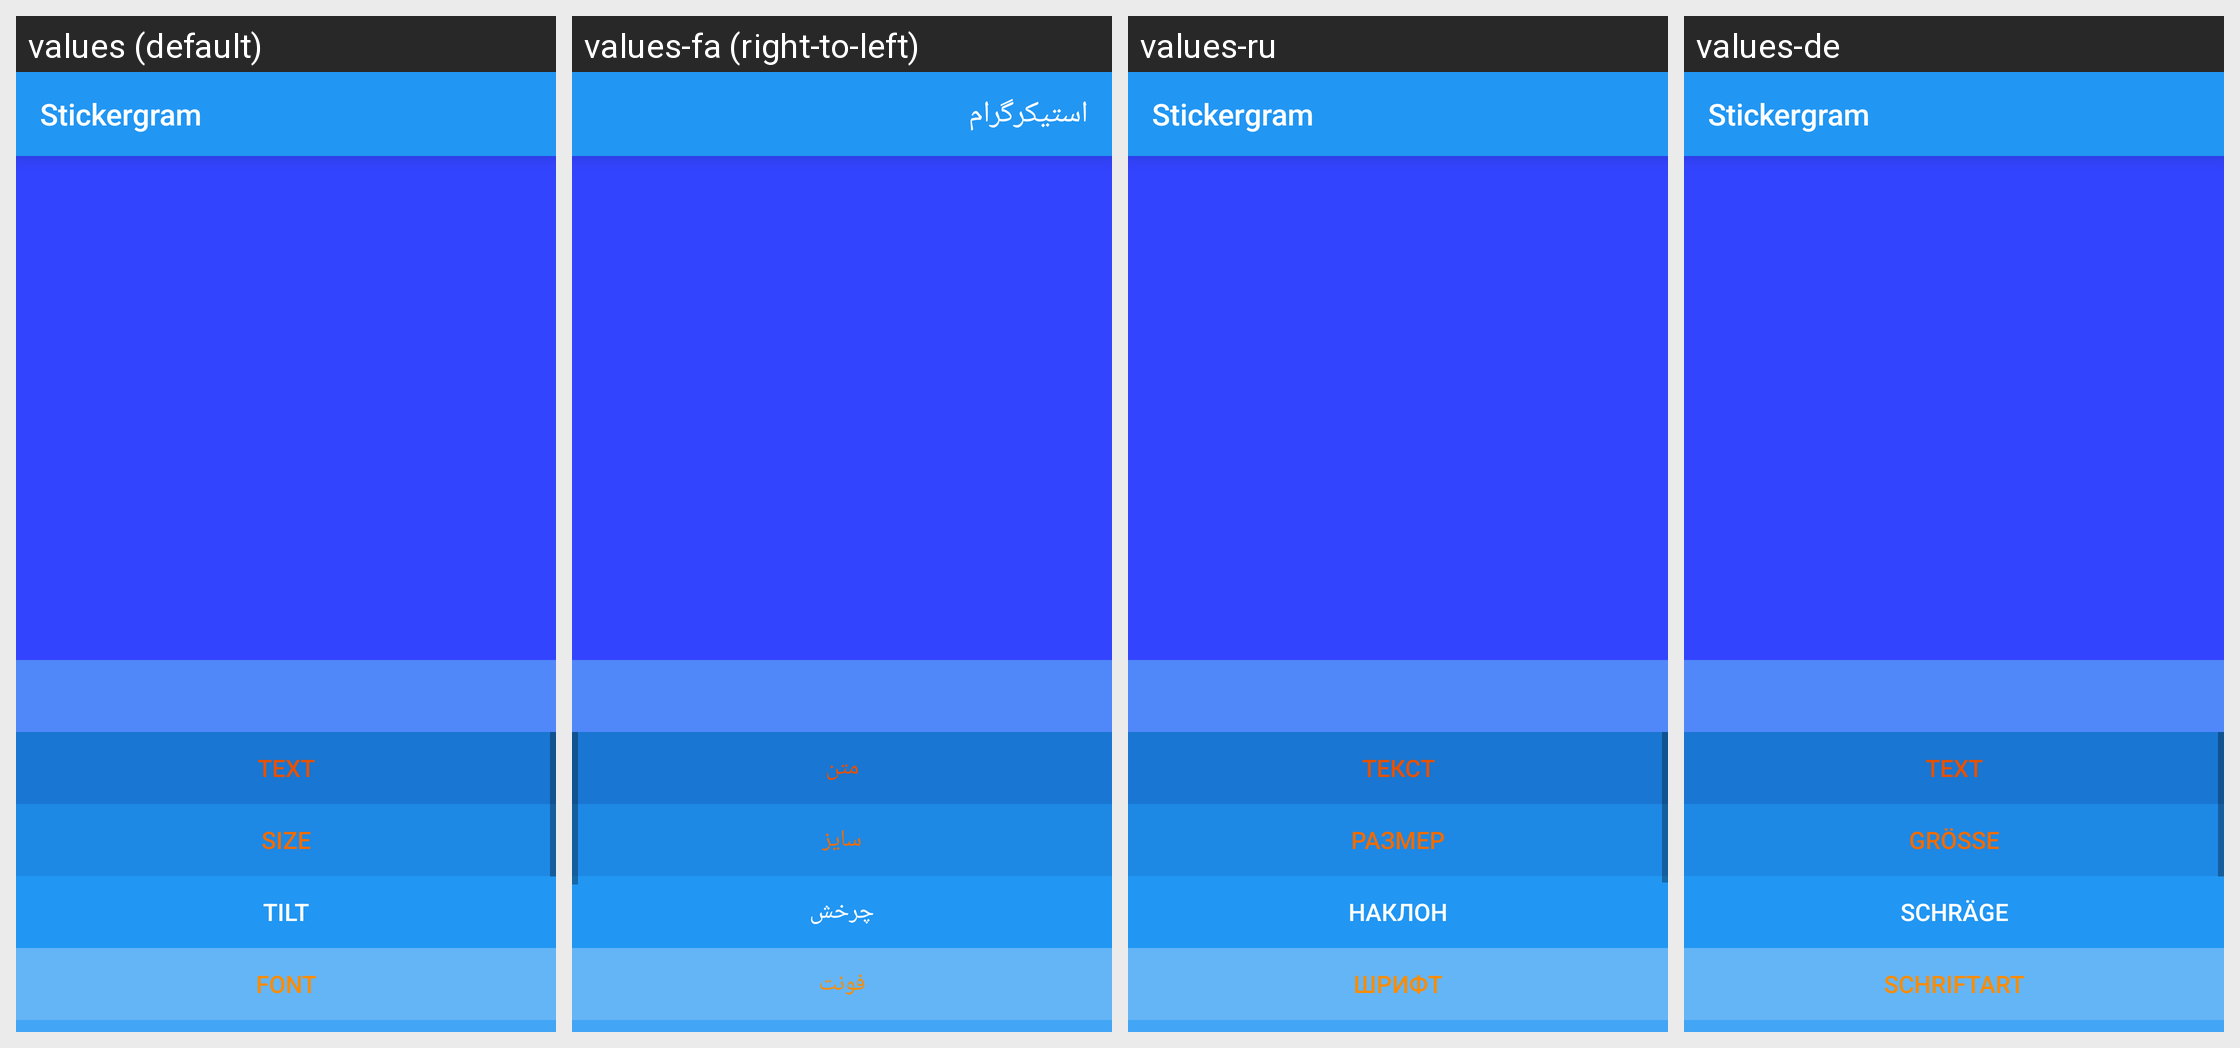

Locale-by-locale string values for the Android screen shown in this grid:
Android screen res/layout/activity_edit_image3.xml rendered under 4 locales, left to right: values (default), values-fa (right-to-left), values-ru, values-de. Device: Nexus 5 (rendered at 1080×1920; each locale shown at half size, 540×960, under a caption strip naming it); theme AppTheme.
Strings drawn on this screen, with the default value and each locale's value (text and hints the layout hard-codes, and strings that could not be matched under every locale, appear in the picture but are not listed):

app_name
  values: Stickergram
  values-fa: استیکرگرام
  values-ru: Stickergram
  values-de: Stickergram

text
  values: Text
  values-fa: متن
  values-ru: Текст
  values-de: Text

size
  values: Size
  values-fa: سایز
  values-ru: Размер
  values-de: Größe

tilt
  values: Tilt
  values-fa: چرخش
  values-ru: Наклон
  values-de: Schräge

font
  values: Font
  values-fa: فونت
  values-ru: Шрифт
  values-de: Schriftart

stickergram
  values: Stickergram
  values-fa: استیکرگرام
  values-ru: Stickergram
  values-de: Stickergram
